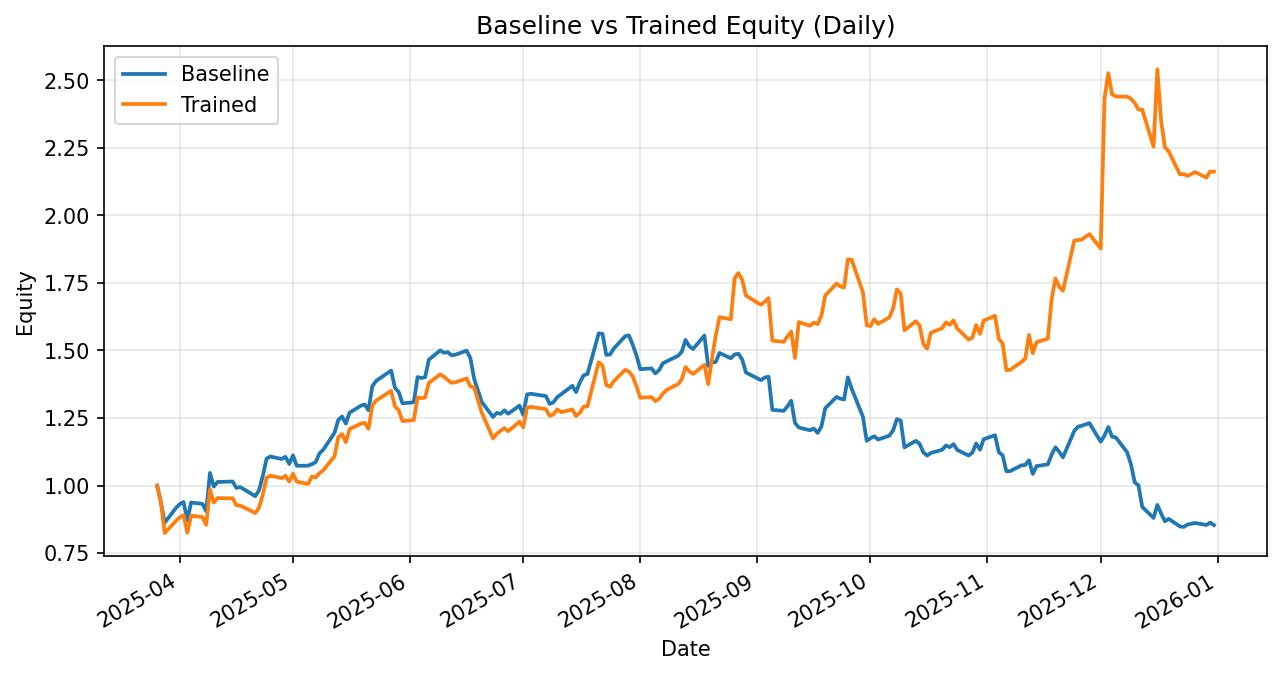

The data file committed next to this chart (first rows):
date, daily_return_x, equity_baseline, daily_return_y, equity_trained
2025-03-26, 0.0, 1.0, 0.0, 1.0
2025-03-27, -0.06225, 0.9377, -0.06225, 0.9377
2025-03-28, -0.08009, 0.8626, -0.1209, 0.8244
2025-03-31, 0.06348, 0.9174, 0.0548, 0.8696
2025-04-01, 0.0153, 0.9314, 0.01509, 0.8827
2025-04-02, 0.008157, 0.939, 0.008157, 0.8899
2025-04-03, -0.07274, 0.8707, -0.07254, 0.8253
2025-04-04, 0.07641, 0.9373, 0.07641, 0.8884
2025-04-07, -0.005327, 0.9323, -0.005426, 0.8836
2025-04-08, -0.02896, 0.9053, -0.03301, 0.8544
2025-04-09, 0.1563, 1.047, 0.1543, 0.9863
2025-04-10, -0.04845, 0.996, -0.05009, 0.9369
2025-04-11, 0.01729, 1.013, 0.01785, 0.9536
2025-04-14, 0.001111, 1.014, -0.0008341, 0.9528
2025-04-15, 0.0006278, 1.015, 0.0001822, 0.953
2025-04-16, -0.02327, 0.9914, -0.0271, 0.9272
2025-04-17, 0.00326, 0.9946, -0.0009816, 0.9262
2025-04-21, -0.03407, 0.9607, -0.03007, 0.8984
2025-04-22, 0.02288, 0.9827, 0.02198, 0.9181
2025-04-23, 0.05391, 1.036, 0.05347, 0.9672
2025-04-24, 0.06182, 1.1, 0.06379, 1.029
2025-04-25, 0.007128, 1.108, 0.007128, 1.036
2025-04-28, -0.008335, 1.098, -0.008335, 1.028
2025-04-29, 0.007185, 1.106, 0.008252, 1.036
2025-04-30, -0.02351, 1.08, -0.02093, 1.014
2025-05-01, 0.02908, 1.112, 0.02908, 1.044
2025-05-02, -0.03461, 1.073, -0.02794, 1.015
2025-05-05, 0.0004191, 1.074, -0.008683, 1.006
2025-05-06, 0.005122, 1.079, 0.02766, 1.034
2025-05-07, 0.006877, 1.087, -0.003372, 1.03
2025-05-08, 0.02991, 1.119, 0.01488, 1.046
2025-05-09, 0.01188, 1.132, 0.01027, 1.056
2025-05-12, 0.05571, 1.195, 0.04913, 1.108
2025-05-13, 0.03985, 1.243, 0.06431, 1.18
2025-05-14, 0.01005, 1.256, 0.009203, 1.19
2025-05-15, -0.02099, 1.229, -0.02514, 1.16
2025-05-16, 0.03318, 1.27, 0.04207, 1.209
2025-05-19, 0.02024, 1.296, 0.01631, 1.229
2025-05-20, 0.003254, 1.3, 0.002454, 1.232
2025-05-21, -0.01647, 1.278, -0.01788, 1.21
2025-05-22, 0.06951, 1.367, 0.07054, 1.295
2025-05-23, 0.01444, 1.387, 0.01444, 1.314
2025-05-27, 0.02772, 1.426, 0.02772, 1.35
2025-05-28, -0.04474, 1.362, -0.04232, 1.293
2025-05-29, -0.01137, 1.346, -0.01137, 1.279
2025-05-30, -0.03128, 1.304, -0.03128, 1.239
2025-06-02, 0.002885, 1.308, 0.002885, 1.242
2025-06-03, 0.07156, 1.402, 0.06776, 1.326
2025-06-04, -0.002424, 1.398, -0.002404, 1.323
2025-06-05, 0.002221, 1.401, 0.002281, 1.326
2025-06-06, 0.04627, 1.466, 0.0403, 1.38
2025-06-09, 0.02322, 1.5, 0.02322, 1.412
2025-06-10, -0.005708, 1.492, -0.006207, 1.403
2025-06-11, 0.001257, 1.493, -0.008765, 1.391
2025-06-12, -0.007451, 1.482, -0.007451, 1.38
2025-06-13, 0.001245, 1.484, 0.001245, 1.382
2025-06-16, 0.01016, 1.499, 0.01047, 1.396
2025-06-17, -0.01887, 1.471, -0.02142, 1.367
2025-06-18, -0.05183, 1.395, -0.002439, 1.363
2025-06-20, -0.06101, 1.31, -0.06815, 1.27
... 134 more rows
